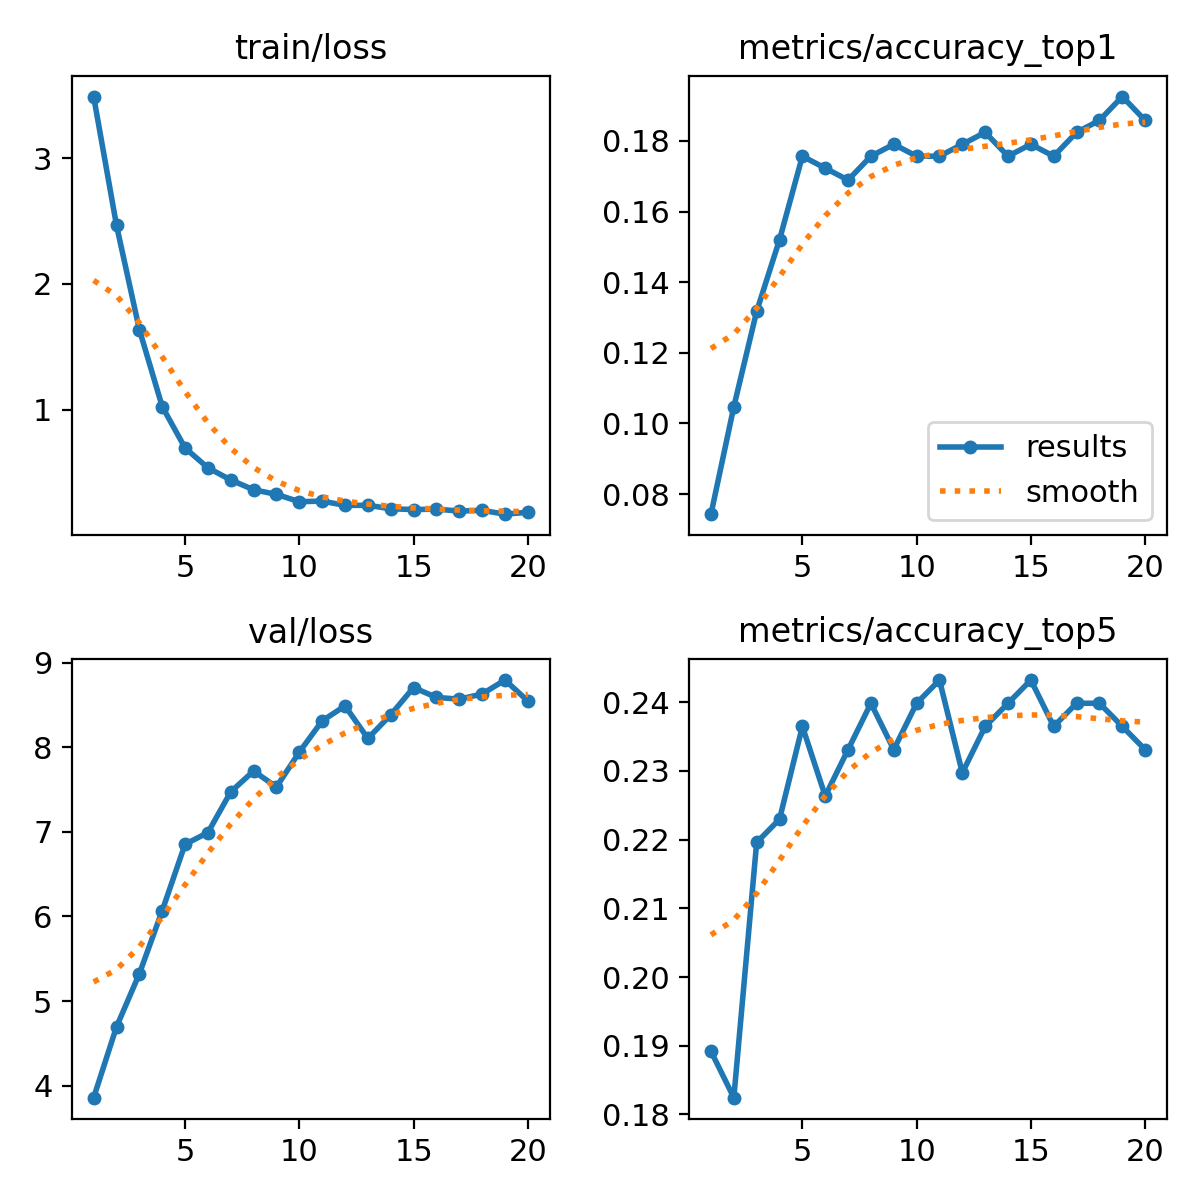

The table this chart was drawn from, first rows:
epoch, time, train/loss, metrics/accuracy_top1, metrics/accuracy_top5, val/loss, lr/pg0, lr/pg1, lr/pg2
1, 258.7, 3.489, 0.07432, 0.1892, 3.857, 7.05697e-05, 7.05697e-05, 7.05697e-05
2, 521.8, 2.465, 0.1047, 0.1824, 4.695, 0.0001346, 0.0001346, 0.0001346
3, 830.6, 1.637, 0.1318, 0.2196, 5.322, 0.0001915, 0.0001915, 0.0001915
4, 1086, 1.025, 0.152, 0.223, 6.068, 0.0001814, 0.0001814, 0.0001814
5, 1317, 0.6955, 0.1757, 0.2365, 6.854, 0.0001708, 0.0001708, 0.0001708
6, 1554, 0.5377, 0.1723, 0.2263, 6.991, 0.0001603, 0.0001603, 0.0001603
7, 1789, 0.4411, 0.1689, 0.2331, 7.474, 0.0001497, 0.0001497, 0.0001497
8, 2045, 0.363, 0.1757, 0.2399, 7.719, 0.0001392, 0.0001392, 0.0001392
9, 2298, 0.3266, 0.179, 0.2331, 7.531, 0.0001287, 0.0001287, 0.0001287
10, 2541, 0.2679, 0.1757, 0.2399, 7.943, 0.0001181, 0.0001181, 0.0001181
11, 2783, 0.273, 0.1757, 0.2432, 8.313, 0.0001076, 0.0001076, 0.0001076
12, 3023, 0.2387, 0.179, 0.2297, 8.49, 9.70215e-05, 9.70215e-05, 9.70215e-05
13, 3267, 0.2395, 0.1824, 0.2365, 8.105, 8.6478e-05, 8.6478e-05, 8.6478e-05
14, 3510, 0.2122, 0.1757, 0.2399, 8.384, 7.59345e-05, 7.59345e-05, 7.59345e-05
15, 3748, 0.2056, 0.179, 0.2432, 8.706, 6.5391e-05, 6.5391e-05, 6.5391e-05
16, 3990, 0.2091, 0.1757, 0.2365, 8.59, 5.48475e-05, 5.48475e-05, 5.48475e-05
17, 4232, 0.1939, 0.1824, 0.2399, 8.569, 4.4304e-05, 4.4304e-05, 4.4304e-05
18, 4472, 0.1994, 0.1858, 0.2399, 8.63, 3.37605e-05, 3.37605e-05, 3.37605e-05
19, 4713, 0.169, 0.1926, 0.2365, 8.795, 2.3217e-05, 2.3217e-05, 2.3217e-05
20, 4954, 0.1842, 0.1858, 0.2331, 8.548, 1.26735e-05, 1.26735e-05, 1.26735e-05
